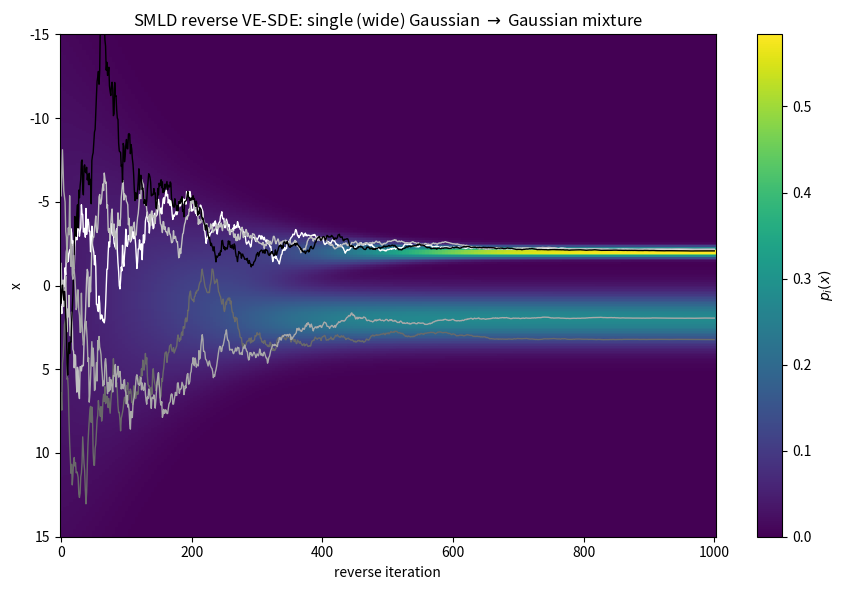

Recreate this plot in Python.
"""
Replicates Theorem 4.4: the reverse-time SDE for SMLD (VE-SDE),

    dx = -( d[sigma(t)^2]/dt * grad_x log p_t(x) ) dt + sqrt( d[sigma(t)^2]/dt ) dw_bar   (Eq. 4.20)

discretized (annealed Langevin dynamics / NCSN-style ancestral sampler):

    x_{i-1} = x_i + (sigma_i^2 - sigma_{i-1}^2) * grad_x log p_i(x_i) + sqrt(sigma_i^2 - sigma_{i-1}^2) * z_i,
    z_i ~ N(0, I)

run for i = L, L-1, ..., 1, starting from x_L ~ N(0, sigma_max^2 I) (pure noise
at the largest scale). Since the data distribution p_0 is the known 1D
Gaussian mixture from Example 2.1, and the VE-SDE only adds variance (means
and weights untouched, see smld_forward.py), grad_x log p_i(x) -- the TRUE
score, not a learned approximation -- is available in closed form at every
step, exactly as in reverse_sde.py for the VP-SDE/DDPM case.
"""

import numpy as np
import matplotlib.pyplot as plt

# --- mixture / VE-SDE schedule (same mixture as Example 2.1, same schedule as smld_forward.py) ---
PI = (0.3, 0.7)
MU0 = (-2.0, 2.0)
SIGMA0 = (0.2, 1.0)

SIGMA_MIN, SIGMA_MAX = 0.01, 10.0
L = 1000  # number of noise scales / reverse steps

N_TRAJECTORIES = 5
X_RANGE = (-15, 15)
N_X = 300

rng = np.random.default_rng(0)

# sigma_i for i = 0..L (geometric schedule), sigma_0 = SIGMA_MIN (~0), sigma_L = SIGMA_MAX
i_grid = np.arange(L + 1)
sigmas = SIGMA_MIN * (SIGMA_MAX / SIGMA_MIN) ** (i_grid / L)


def marginal_pdf(x, sigma_i):
    var_extra = sigma_i ** 2
    density = np.zeros_like(x)
    for pi_k, mu_k, sigma_k in zip(PI, MU0, SIGMA0):
        var = sigma_k ** 2 + var_extra
        density += pi_k * np.exp(-0.5 * (x - mu_k) ** 2 / var) / np.sqrt(2 * np.pi * var)
    return density


def score(x, sigma_i):
    """True grad_x log p_i(x) for the mixture marginal at noise scale sigma_i."""
    var_extra = sigma_i ** 2
    comp_pdfs, comp_scores = [], []
    for pi_k, mu_k, sigma_k in zip(PI, MU0, SIGMA0):
        var = sigma_k ** 2 + var_extra
        comp_pdfs.append(pi_k * np.exp(-0.5 * (x - mu_k) ** 2 / var) / np.sqrt(2 * np.pi * var))
        comp_scores.append(-(x - mu_k) / var)
    total = sum(comp_pdfs) + 1e-12
    weighted = sum(w * s for w, s in zip(comp_pdfs, comp_scores))
    return weighted / total


def reverse_sample(n_particles):
    x = rng.normal(0, SIGMA_MAX, size=n_particles)  # x_L ~ N(0, sigma_max^2)
    traj = np.zeros((L + 1, n_particles))
    traj[0] = x  # iteration k=0 <-> i=L

    for k in range(1, L + 1):
        i = L - k + 1  # step from sigma_i down to sigma_{i-1}
        sigma_i = sigmas[i]
        sigma_im1 = sigmas[i - 1]
        step_var = sigma_i ** 2 - sigma_im1 ** 2
        s = score(x, sigma_i)
        z = rng.normal(size=n_particles)
        x = x + step_var * s + np.sqrt(step_var) * z
        traj[k] = x

    return traj


def run():
    traj = reverse_sample(N_TRAJECTORIES)

    ks = np.arange(0, L + 1, 5)
    xs = np.linspace(*X_RANGE, N_X)
    heatmap = np.array([marginal_pdf(xs, sigmas[L - k]) for k in ks])

    fig, ax = plt.subplots(figsize=(9, 6))
    im = ax.pcolormesh(ks, xs, heatmap.T, shading="auto", cmap="viridis")
    fig.colorbar(im, ax=ax, label="$p_i(x)$")

    colors = ["white", "silver", "dimgray", "black", "darkgray"]
    for j in range(N_TRAJECTORIES):
        ax.plot(np.arange(L + 1), traj[:, j], color=colors[j % len(colors)], linewidth=1)

    ax.set_ylim(X_RANGE[1], X_RANGE[0])
    ax.set_xlabel("reverse iteration")
    ax.set_ylabel("x")
    ax.set_title("SMLD reverse VE-SDE: single (wide) Gaussian $\\to$ Gaussian mixture")
    fig.tight_layout()

    out_path = "smld_reverse.png"
    fig.savefig(out_path, dpi=150)
    print(f"Saved figure to {out_path}")


if __name__ == "__main__":
    run()
